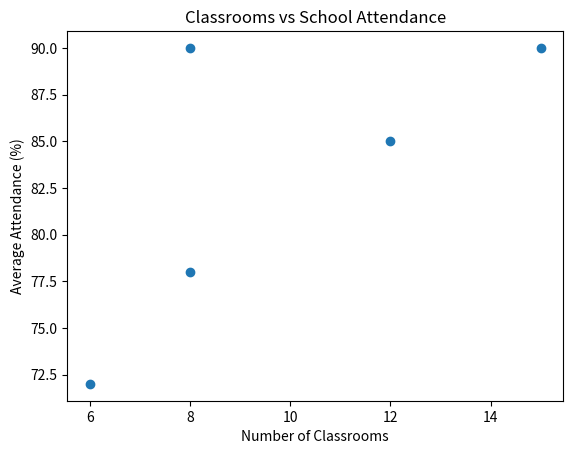

This chart was generated by the following Python code:
import pandas as pd
import numpy as np
import matplotlib.pyplot as plt

# Create student attendance dataset

attendance_data = {
    "school_name": [
        "Kisumu Primary",
        "Miwani School",
        "Nyamasaria Primary",
        "Kondele School",
        "Kisumu Primary",
        "Miwani Sch",
        "Ahero Primary",
        "Manyatta Primary"
    ],
    "average_attendance_pct": [
        85, 78, 90, 72, 85, 80, np.nan, 90
    ],
    "county": [
        "Kisumu", "Kisumu", "Kisumu", "Kisumu",
        "Kisumu", "Kisumu", "Kisumu", "Kisumu"
    ]
}

attendance = pd.DataFrame(attendance_data)


# Create school infrastructure dataset

infrastructure_data = {
    "school_name": [
        "Kisumu Primary",
        "Miwani School",
        "Nyamasaria Primary",
        "Kondele School",
        "Ahero Primary",
        "Manyatta School"
    ],
    "num_classrooms": [
        12, 8, 15, 6, 10, 8
    ],
    "water_access": [
        "Yes", "No", "Yes", "Yes", "No", "No"
    ]
}

infrastructure = pd.DataFrame(infrastructure_data)

print("ATTENDANCE DATA")
print(attendance)

print("\nINFRASTRUCTURE DATA")
print(infrastructure)

# Clean school name inconsistencies

attendance["school_name"] = attendance["school_name"].replace({
    "Miwani Sch": "Miwani School"
})

infrastructure["school_name"] = infrastructure["school_name"].replace({
    "Manyatta School": "Manyatta Primary"
})

print("\nCLEANED SCHOOL NAMES")
print(attendance["school_name"])

print(infrastructure["school_name"])

# Merge the two datasets using school_name

combined = pd.merge(attendance, infrastructure, on="school_name")

print("\nCOMBINED SCHOOL DATA")
print(combined)

# Remove duplicate school records

combined = combined.drop_duplicates(subset="school_name")

# Remove rows with missing attendance values

combined = combined.dropna(subset=["average_attendance_pct"])

# Calculate correlation

correlation = combined["num_classrooms"].corr(
    combined["average_attendance_pct"]
)

print("\nCORRELATION BETWEEN CLASSROOMS AND ATTENDANCE")
print(correlation)

# Create a scatter plot

plt.scatter(
    combined["num_classrooms"],
    combined["average_attendance_pct"]
)

plt.xlabel("Number of Classrooms")
plt.ylabel("Average Attendance (%)")
plt.title("Classrooms vs School Attendance")

plt.savefig("classrooms_vs_attendance.png")

plt.show()

print("\nTHREE KEY FINDINGS")

print("Finding 1: Nyamasaria Primary and Manyatta Primary recorded the highest average attendance, at 90%.")

print("Finding 2: Kondele School recorded the lowest average attendance, at 72%.")

print("Finding 3: There is a positive correlation of approximately 0.69 between the number of classrooms and average attendance.")
